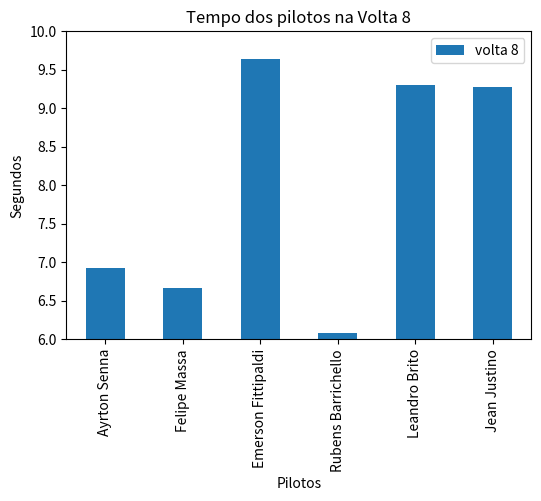

Here is the Python script that generated this plot:
import numpy as np
import pandas as pd
import matplotlib.pyplot as plt

dados = np.random.uniform(6, 10, size=(6, 10))

df1 = pd.DataFrame(dados, index = ['Ayrton Senna', 'Felipe Massa', 'Emerson Fittipaldi', 'Rubens Barrichello', 'Leandro Brito', 'Jean Justino'],
                   columns=['volta 1', 'volta 2', 'volta 3', 'volta 4', 'volta 5', 'volta 6', 'volta 7', 'volta 8', 'volta 9', 'volta 10'])

plot = df1.plot.bar(y='volta 8', figsize=(6,4), ylim=(6, 10))
plt.xlabel('Pilotos')
plt.ylabel('Segundos')
plt.title('Tempo dos pilotos na Volta 8')